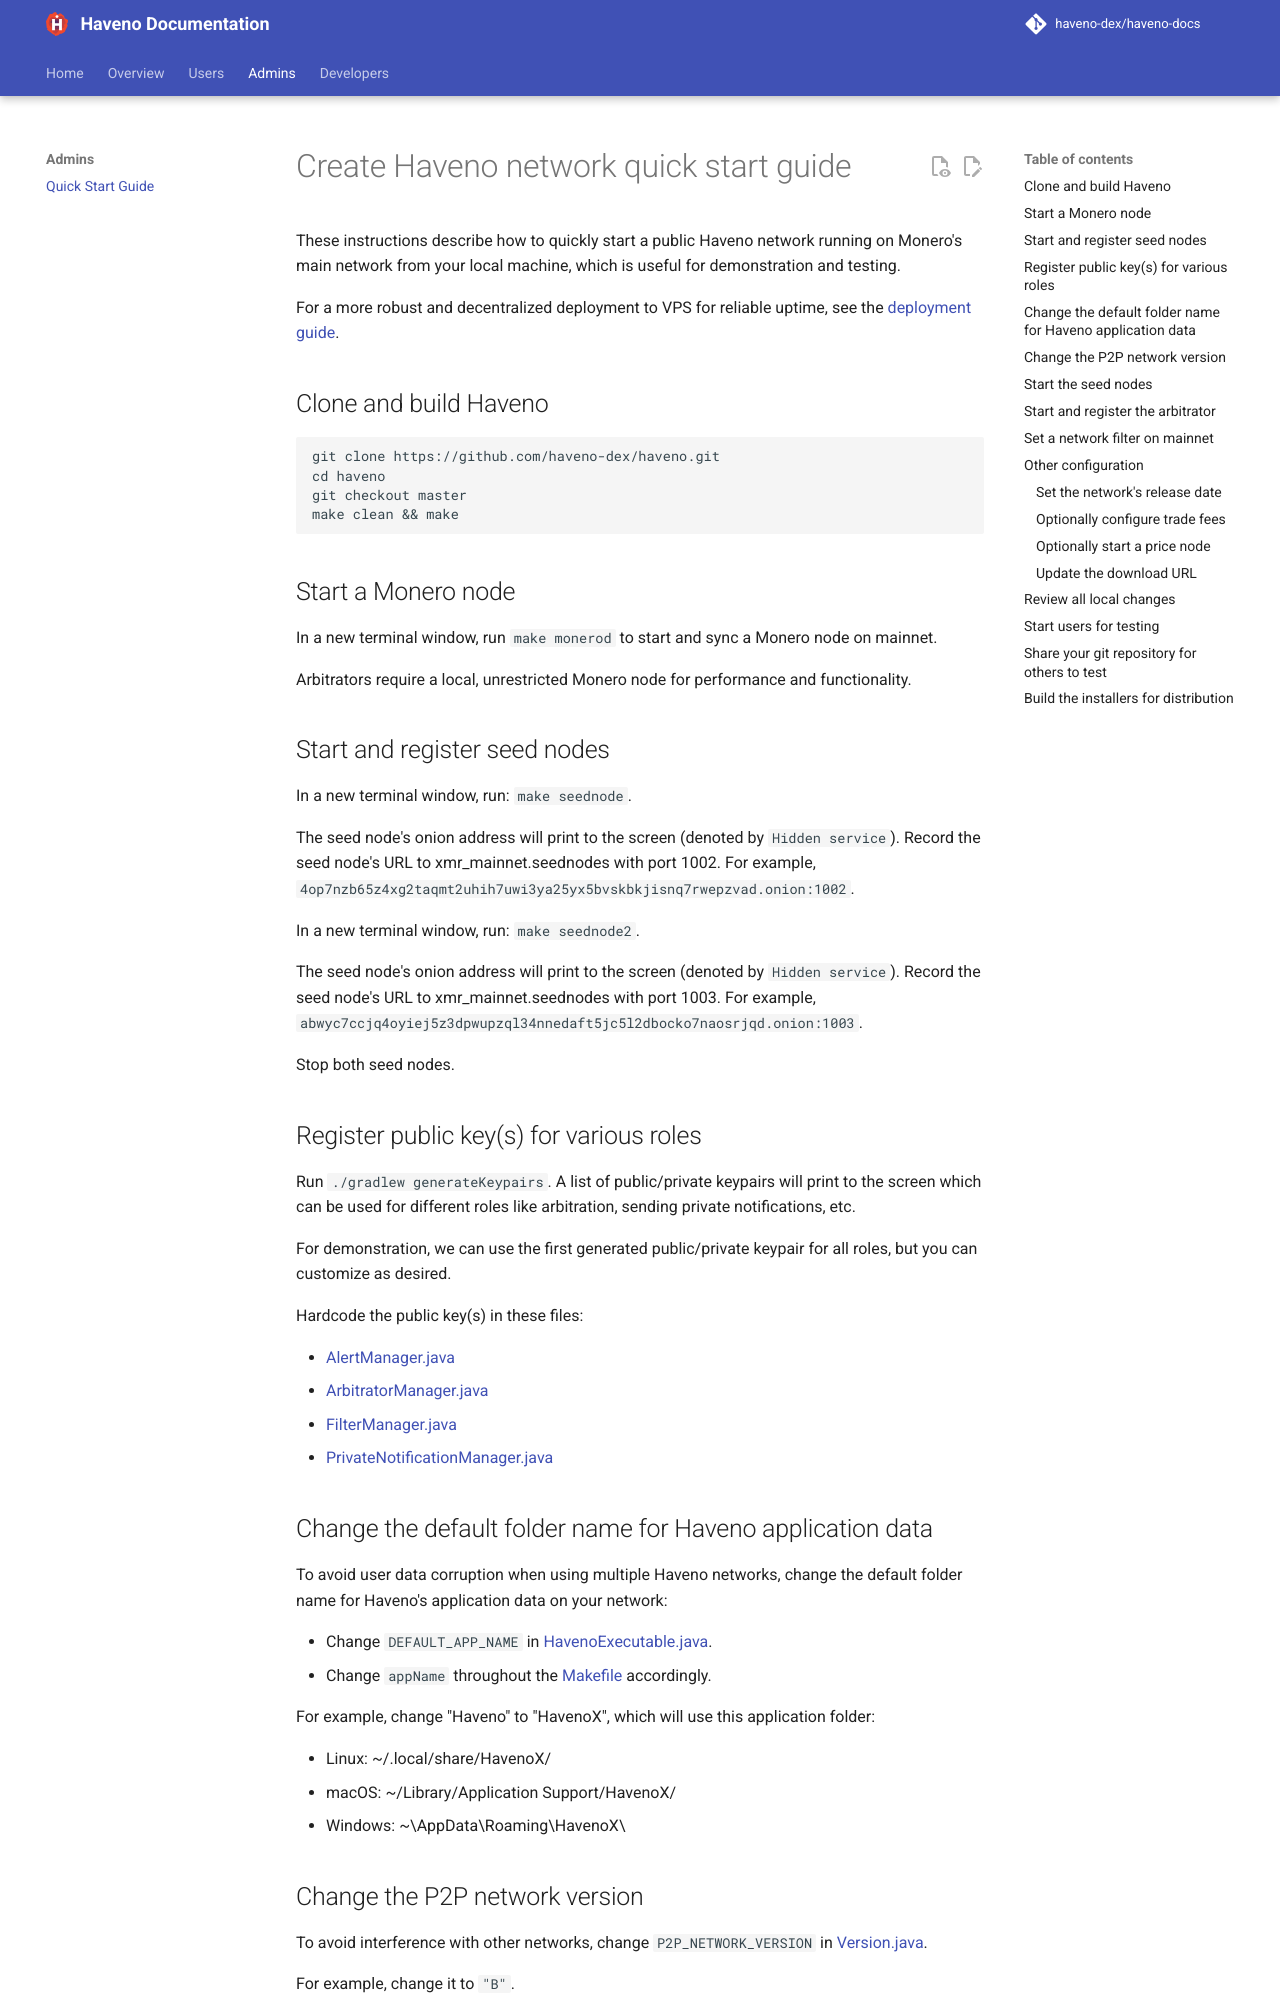

repository: haveno-dex/haveno-docs · page: admins/create-mainnet-poc/index.html · generator: mkdocs

# Create Haveno network quick start guide

These instructions describe how to quickly start a public Haveno network running on Monero's main network from your local machine, which is useful for demonstration and testing.

For a more robust and decentralized deployment to VPS for reliable uptime, see the [deployment guide](https://github.com/haveno-dex/haveno/blob/master/docs/deployment-guide.md).

## Clone and build Haveno

```
git clone https://github.com/haveno-dex/haveno.git
cd haveno
git checkout master
make clean && make
```

## Start a Monero node

In a new terminal window, run `make monerod` to start and sync a Monero node on mainnet.

Arbitrators require a local, unrestricted Monero node for performance and functionality.

## Start and register seed nodes

In a new terminal window, run: `make seednode`.

The seed node's onion address will print to the screen (denoted by `Hidden service`). Record the seed node's URL to xmr_mainnet.seednodes with port 1002. For example, `4op7nzb65z4xg2taqmt2uhih7uwi3ya25yx5bvskbkjisnq7rwepzvad.onion:1002`.

In a new terminal window, run: `make seednode2`.

The seed node's onion address will print to the screen (denoted by `Hidden service`). Record the seed node's URL to xmr_mainnet.seednodes with port 1003. For example, `abwyc7ccjq4oyiej5z3dpwupzql34nnedaft5jc5l2dbocko7naosrjqd.onion:1003`.

Stop both seed nodes.

## Register public key(s) for various roles

Run `./gradlew generateKeypairs`. A list of public/private keypairs will print to the screen which can be used for different roles like arbitration, sending private notifications, etc.

For demonstration, we can use the first generated public/private keypair for all roles, but you can customize as desired.

Hardcode the public key(s) in these files:

- [AlertManager.java](https://github.com/haveno-dex/haveno/blob/2ff149b1ebcfd1a4c40d77d05d4ee9981353a8a6/core/src/main/java/haveno/core/alert/AlertManager.java#L112)
- [ArbitratorManager.java](https://github.com/haveno-dex/haveno/blob/2ff149b1ebcfd1a4c40d77d05d4ee9981353a8a6/core/src/main/java/haveno/core/support/dispute/arbitration/arbitrator/ArbitratorManager.java#L81)
- [FilterManager.java](https://github.com/haveno-dex/haveno/blob/2ff149b1ebcfd1a4c40d77d05d4ee9981353a8a6/core/src/main/java/haveno/core/filter/FilterManager.java#L135)
- [PrivateNotificationManager.java](https://github.com/haveno-dex/haveno/blob/2ff149b1ebcfd1a4c40d77d05d4ee9981353a8a6/core/src/main/java/haveno/core/alert/PrivateNotificationManager.java#L111)

## Change the default folder name for Haveno application data

To avoid user data corruption when using multiple Haveno networks, change the default folder name for Haveno's application data on your network:

- Change `DEFAULT_APP_NAME` in [HavenoExecutable.java](https://github.com/haveno-dex/haveno/blob/64acf86fbea069b0ae9f9bce086f8ecce1e91b87/core/src/main/java/haveno/core/app/HavenoExecutable.java#L85).
- Change `appName` throughout the [Makefile](https://github.com/haveno-dex/haveno/blob/64acf86fbea069b0ae9f9bce086f8ecce1e91b87/Makefile#L479) accordingly.

For example, change "Haveno" to "HavenoX", which will use this application folder:

- Linux: ~/.local/share/HavenoX/
- macOS: ~/Library/Application Support/HavenoX/
- Windows: ~\AppData\Roaming\HavenoX\
